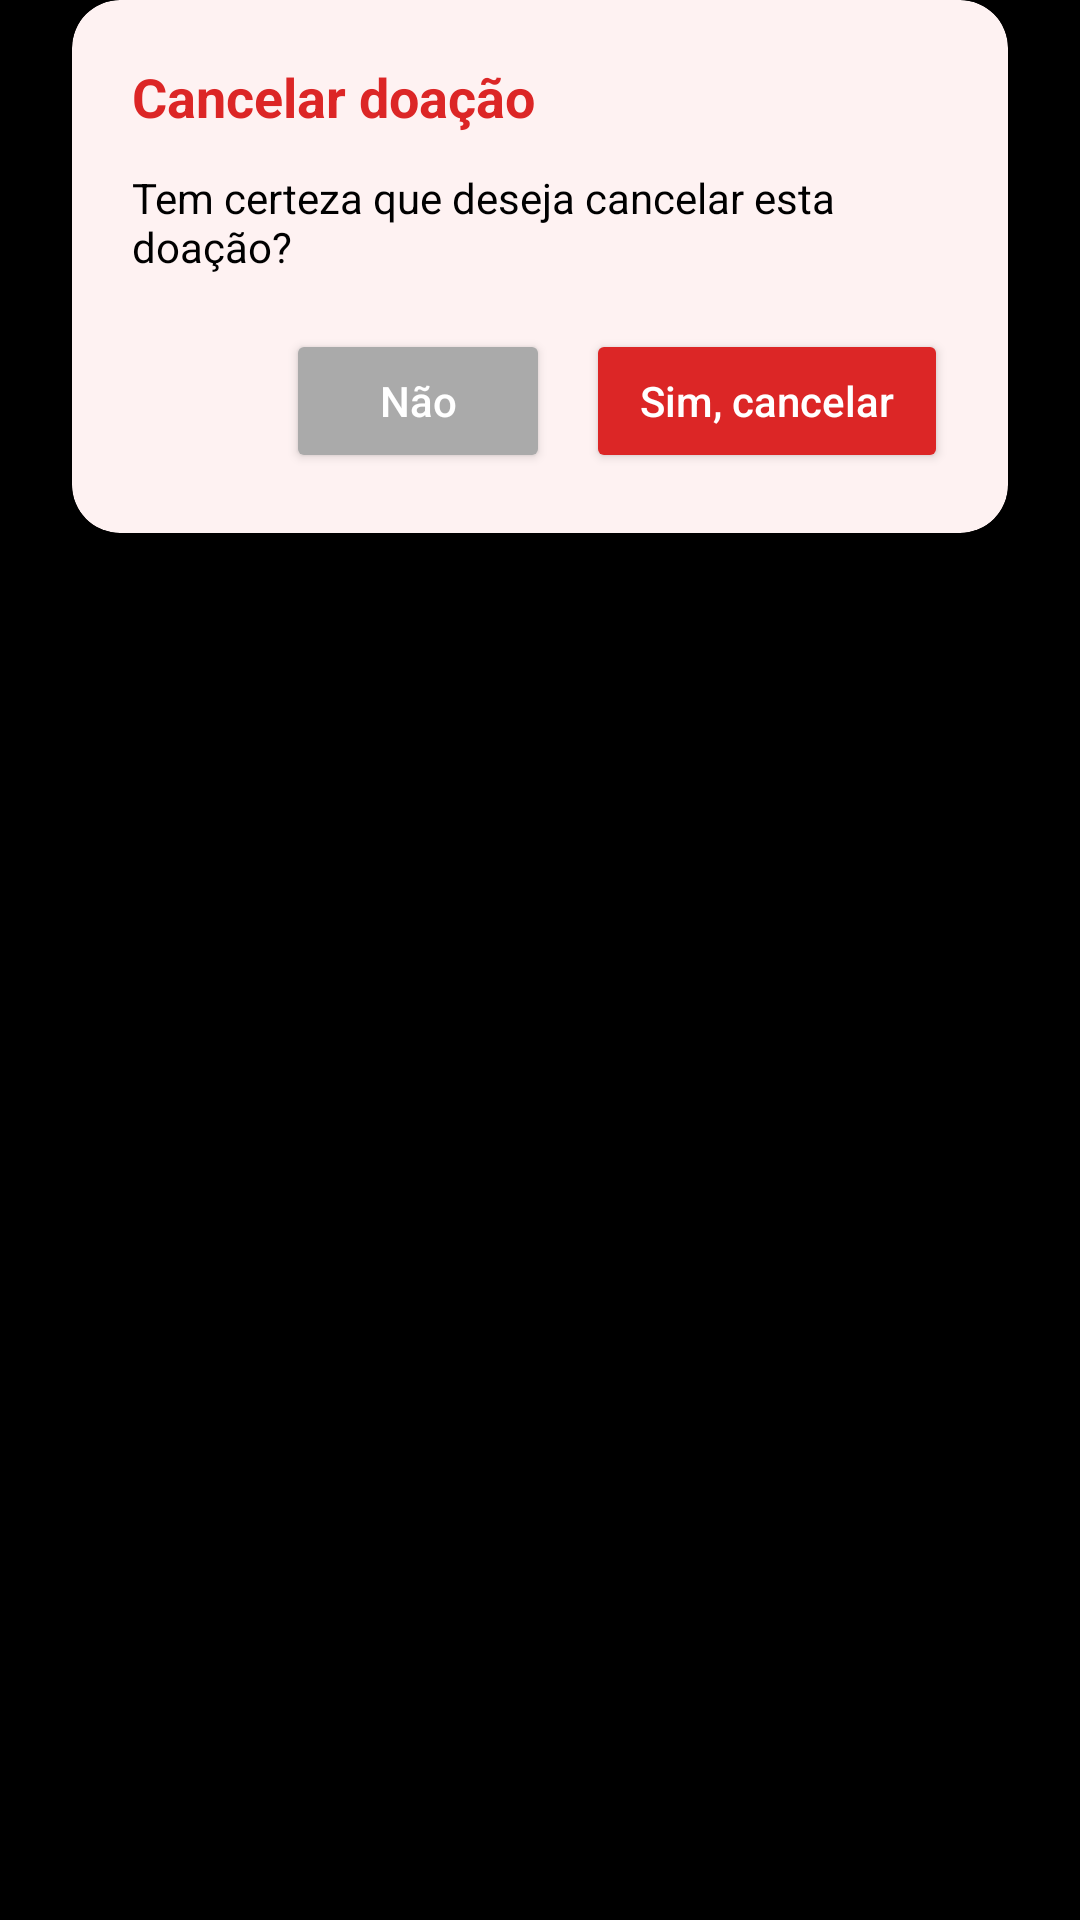

Android layout source for this screen:
<!-- AndroidManifest.xml: application theme Theme.Newvitalgest01 -->
<!-- res/layout/dialog_confirm_cancel.xml -->
<?xml version="1.0" encoding="utf-8"?>
<FrameLayout xmlns:android="http://schemas.android.com/apk/res/android"
    xmlns:app="http://schemas.android.com/apk/res-auto"
    android:layout_width="match_parent"
    android:layout_height="wrap_content"
    android:background="@android:color/transparent">

    <androidx.cardview.widget.CardView
        android:layout_width="match_parent"
        android:layout_height="wrap_content"
        app:cardCornerRadius="16dp"
        app:cardElevation="8dp"
        app:cardBackgroundColor="@color/fundo_claro"
        android:layout_marginHorizontal="24dp">

        <LinearLayout
            android:layout_width="match_parent"
            android:layout_height="wrap_content"
            android:orientation="vertical"
            android:padding="20dp">

            <TextView
                android:id="@+id/txtTituloConfirmacao"
                android:layout_width="match_parent"
                android:layout_height="wrap_content"
                android:text="Cancelar doação"
                android:textSize="18sp"
                android:textStyle="bold"
                android:textColor="@color/vermelho_primario" />

            <TextView
                android:id="@+id/txtMensagemConfirmacao"
                android:layout_width="match_parent"
                android:layout_height="wrap_content"
                android:layout_marginTop="12dp"
                android:text="Tem certeza que deseja cancelar esta doação?"
                android:textSize="14sp"
                android:textColor="@android:color/black" />

            <LinearLayout
                android:layout_width="match_parent"
                android:layout_height="wrap_content"
                android:orientation="horizontal"
                android:gravity="end"
                android:layout_marginTop="18dp">

                <Button
                    android:id="@+id/btnNaoCancelar"
                    android:layout_width="wrap_content"
                    android:layout_height="wrap_content"
                    android:text="Não"
                    android:textAllCaps="false"
                    android:textColor="@android:color/white"
                    android:textSize="14sp"
                    android:backgroundTint="@android:color/darker_gray"
                    android:paddingLeft="18dp"
                    android:paddingRight="18dp"
                    android:paddingTop="6dp"
                    android:paddingBottom="6dp" />

                <Space
                    android:layout_width="12dp"
                    android:layout_height="wrap_content" />

                <Button
                    android:id="@+id/btnSimCancelar"
                    android:layout_width="wrap_content"
                    android:layout_height="wrap_content"
                    android:text="Sim, cancelar"
                    android:textAllCaps="false"
                    android:textColor="@android:color/white"
                    android:textSize="14sp"
                    android:backgroundTint="@color/vermelho_primario"
                    android:paddingLeft="18dp"
                    android:paddingRight="18dp"
                    android:paddingTop="6dp"
                    android:paddingBottom="6dp" />
            </LinearLayout>

        </LinearLayout>
    </androidx.cardview.widget.CardView>

</FrameLayout>
<!-- resources referenced by this layout -->
<resources>
  <color name="fundo_claro">#fef2f2</color>
  <color name="vermelho_primario">#dc2626</color>
  <style name="Theme.Newvitalgest01" parent="Base.Theme.Newvitalgest01" />
  <style name="Base.Theme.Newvitalgest01" parent="Theme.MaterialComponents.DayNight.NoActionBar">
          
          <item name="colorPrimary">@color/azul_primario</item>
          <item name="colorPrimaryVariant">@color/azul_primario</item>
          <item name="colorOnPrimary">@android:color/white</item>
  
          <item name="colorSecondary">@color/vermelho_primario</item>
          <item name="colorAccent">@color/vermelho_primario</item>
  
          
          <item name="android:windowBackground">@android:color/white</item>
          <item name="android:statusBarColor" tools:targetApi="l">@color/azul_primario</item>
  
          
          <item name="android:textColor">@android:color/black</item>
  
          
          <item name="android:fontFamily">sans-serif</item>
          <item name="fontFamily">sans-serif</item>
      </style>
  <color name="azul_primario">#1976D2</color>
</resources>
